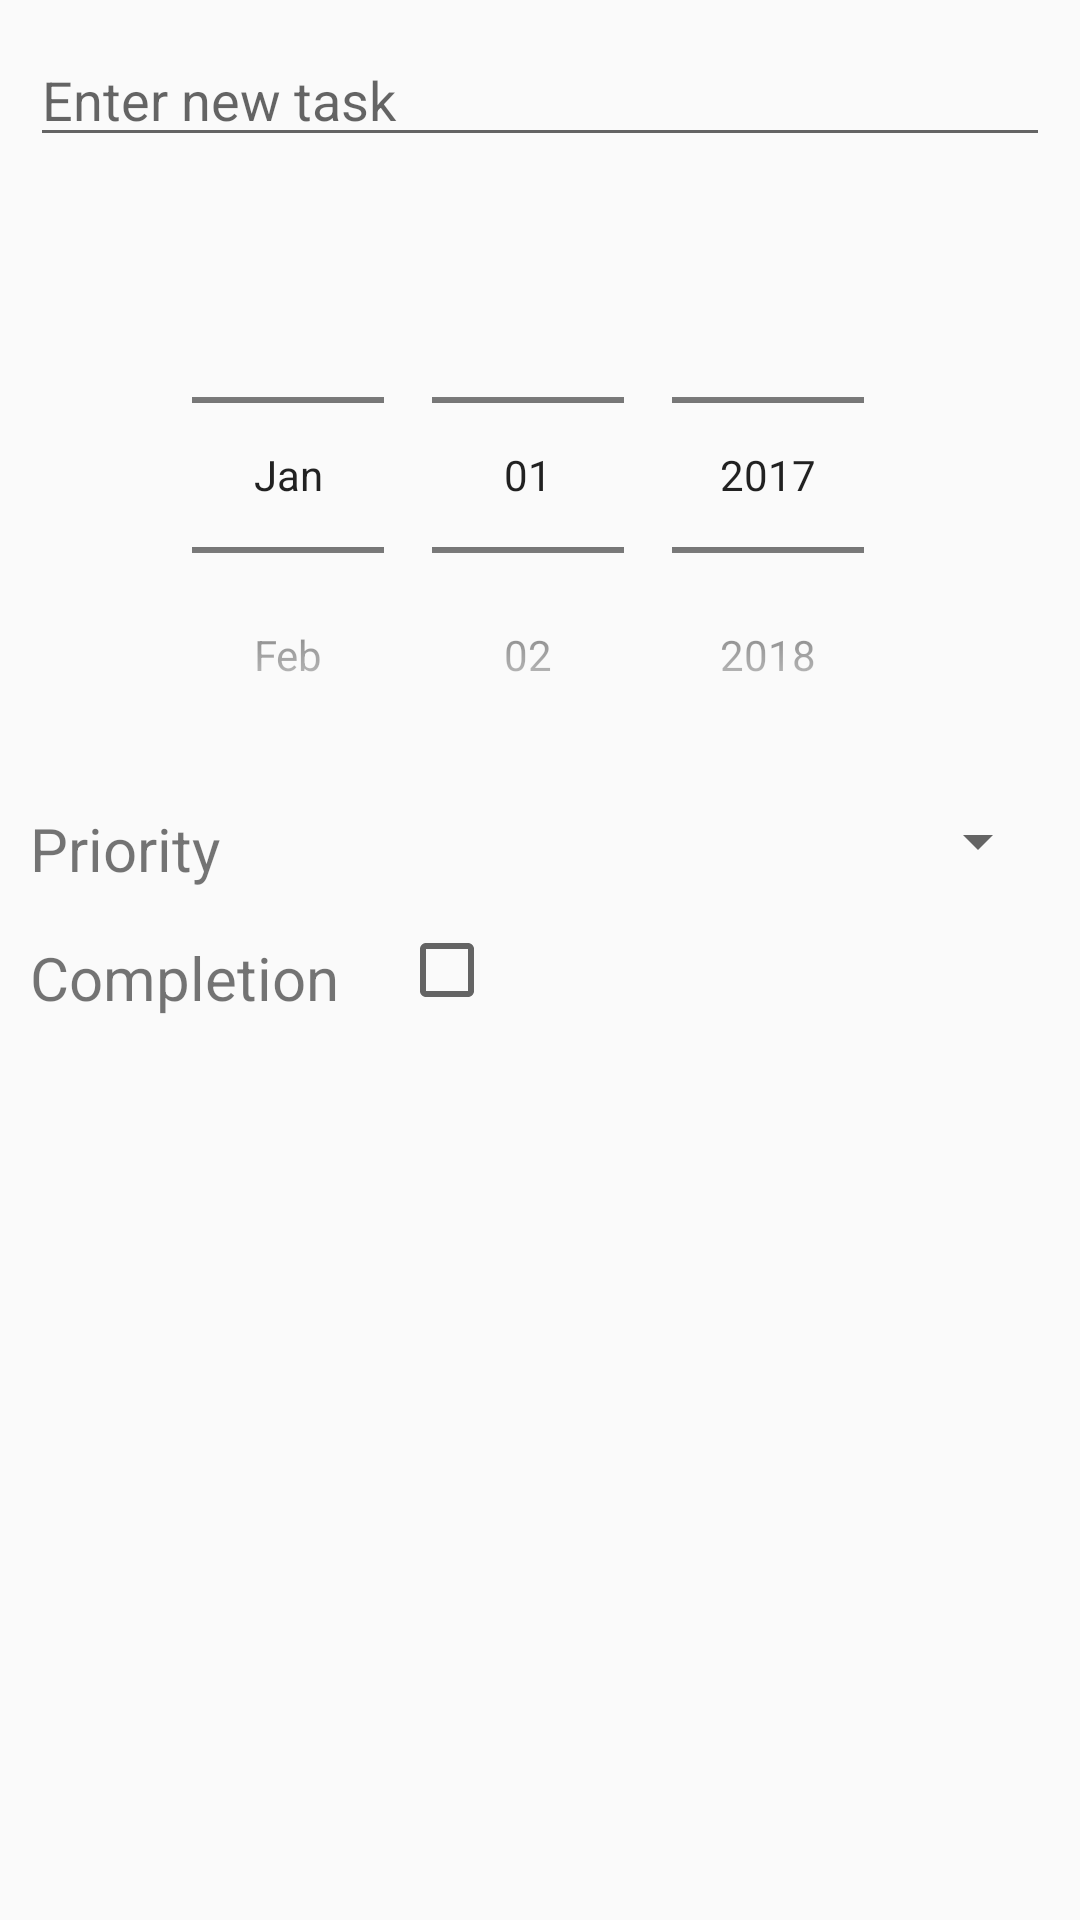

Here is an Android app screen rendered from its layout file. Give the layout XML and the strings, colors and styles it references.
<!-- AndroidManifest.xml: application theme AppTheme -->
<!-- res/layout/edit_add_task_dialog.xml -->
<?xml version="1.0" encoding="utf-8"?>
<ScrollView xmlns:android="http://schemas.android.com/apk/res/android"
    android:layout_width="match_parent" android:layout_height="match_parent">
    <RelativeLayout
        android:layout_width="match_parent"
        android:layout_height="match_parent">
    <EditText
        android:id="@+id/etNameTaskDialog"
        android:layout_width="match_parent"
        android:layout_marginLeft="10dp"
        android:layout_marginRight="10dp"
        android:layout_height="wrap_content"
        android:layout_alignParentLeft="true"
        android:layout_alignParentStart="true"
        android:layout_alignParentTop="true"
        android:layout_marginTop="11dp"
        android:hint="@string/add_new_task"
      />

    <DatePicker
        android:id="@+id/dpTask"
        android:layout_width="match_parent"
        android:layout_height="wrap_content"
        android:layout_alignParentLeft="true"
        android:layout_alignParentStart="true"
        android:layout_below="@+id/etNameTaskDialog"
        android:calendarViewShown="false"
        android:startYear="2017"
        android:datePickerMode="spinner" />

    <TextView
        android:id="@+id/tvPriority"
        android:layout_width="wrap_content"
        android:layout_height="wrap_content"
        android:text="@string/priority"
        android:textSize="20dp"
        android:layout_above="@+id/tvCompletion"
        android:layout_alignLeft="@+id/tvCompletion"
        android:layout_alignStart="@+id/tvCompletion" />

        <Spinner
            android:id="@+id/spinnerPriority"
            android:layout_width="match_parent"
            android:layout_height="32dp"
            android:layout_below="@+id/dpTask"
            android:layout_marginLeft="20dp"
            android:layout_marginRight="10dp"
            android:layout_toEndOf="@+id/tvCompletion"
            android:layout_toRightOf="@+id/tvCompletion" />

    <TextView
        android:id="@+id/tvCompletion"
        android:layout_width="wrap_content"
        android:layout_height="wrap_content"
        android:text="@string/completion"
        android:textSize="20dp"
        android:layout_marginLeft="10dp"
        android:layout_marginTop="16dp"
        android:layout_below="@+id/spinnerPriority"
        android:layout_alignParentLeft="true"
        android:layout_alignParentStart="true" />

    <CheckBox
        android:id="@+id/cbCompletion"
        android:layout_width="wrap_content"
        android:layout_height="wrap_content"
        android:layout_alignParentBottom="true"
        android:layout_alignLeft="@+id/spinnerPriority"
        android:layout_alignStart="@+id/spinnerPriority" />
    </RelativeLayout>


</ScrollView>
<!-- resources referenced by this layout -->
<resources>
  <string name="add_new_task">Enter new task</string>
  <string name="completion">Completion</string>
  <string name="priority">Priority</string>
  <style name="AppTheme" parent="Theme.AppCompat.Light.DarkActionBar">
          
          <item name="colorPrimary">@color/colorPrimary</item>
          <item name="colorPrimaryDark">@color/colorPrimaryDark</item>
          <item name="colorAccent">@color/colorAccent</item>
      </style>
  <color name="colorPrimary">#07b495</color>
  <color name="colorPrimaryDark">#06a488</color>
  <color name="colorAccent">#FF4081</color>
</resources>
